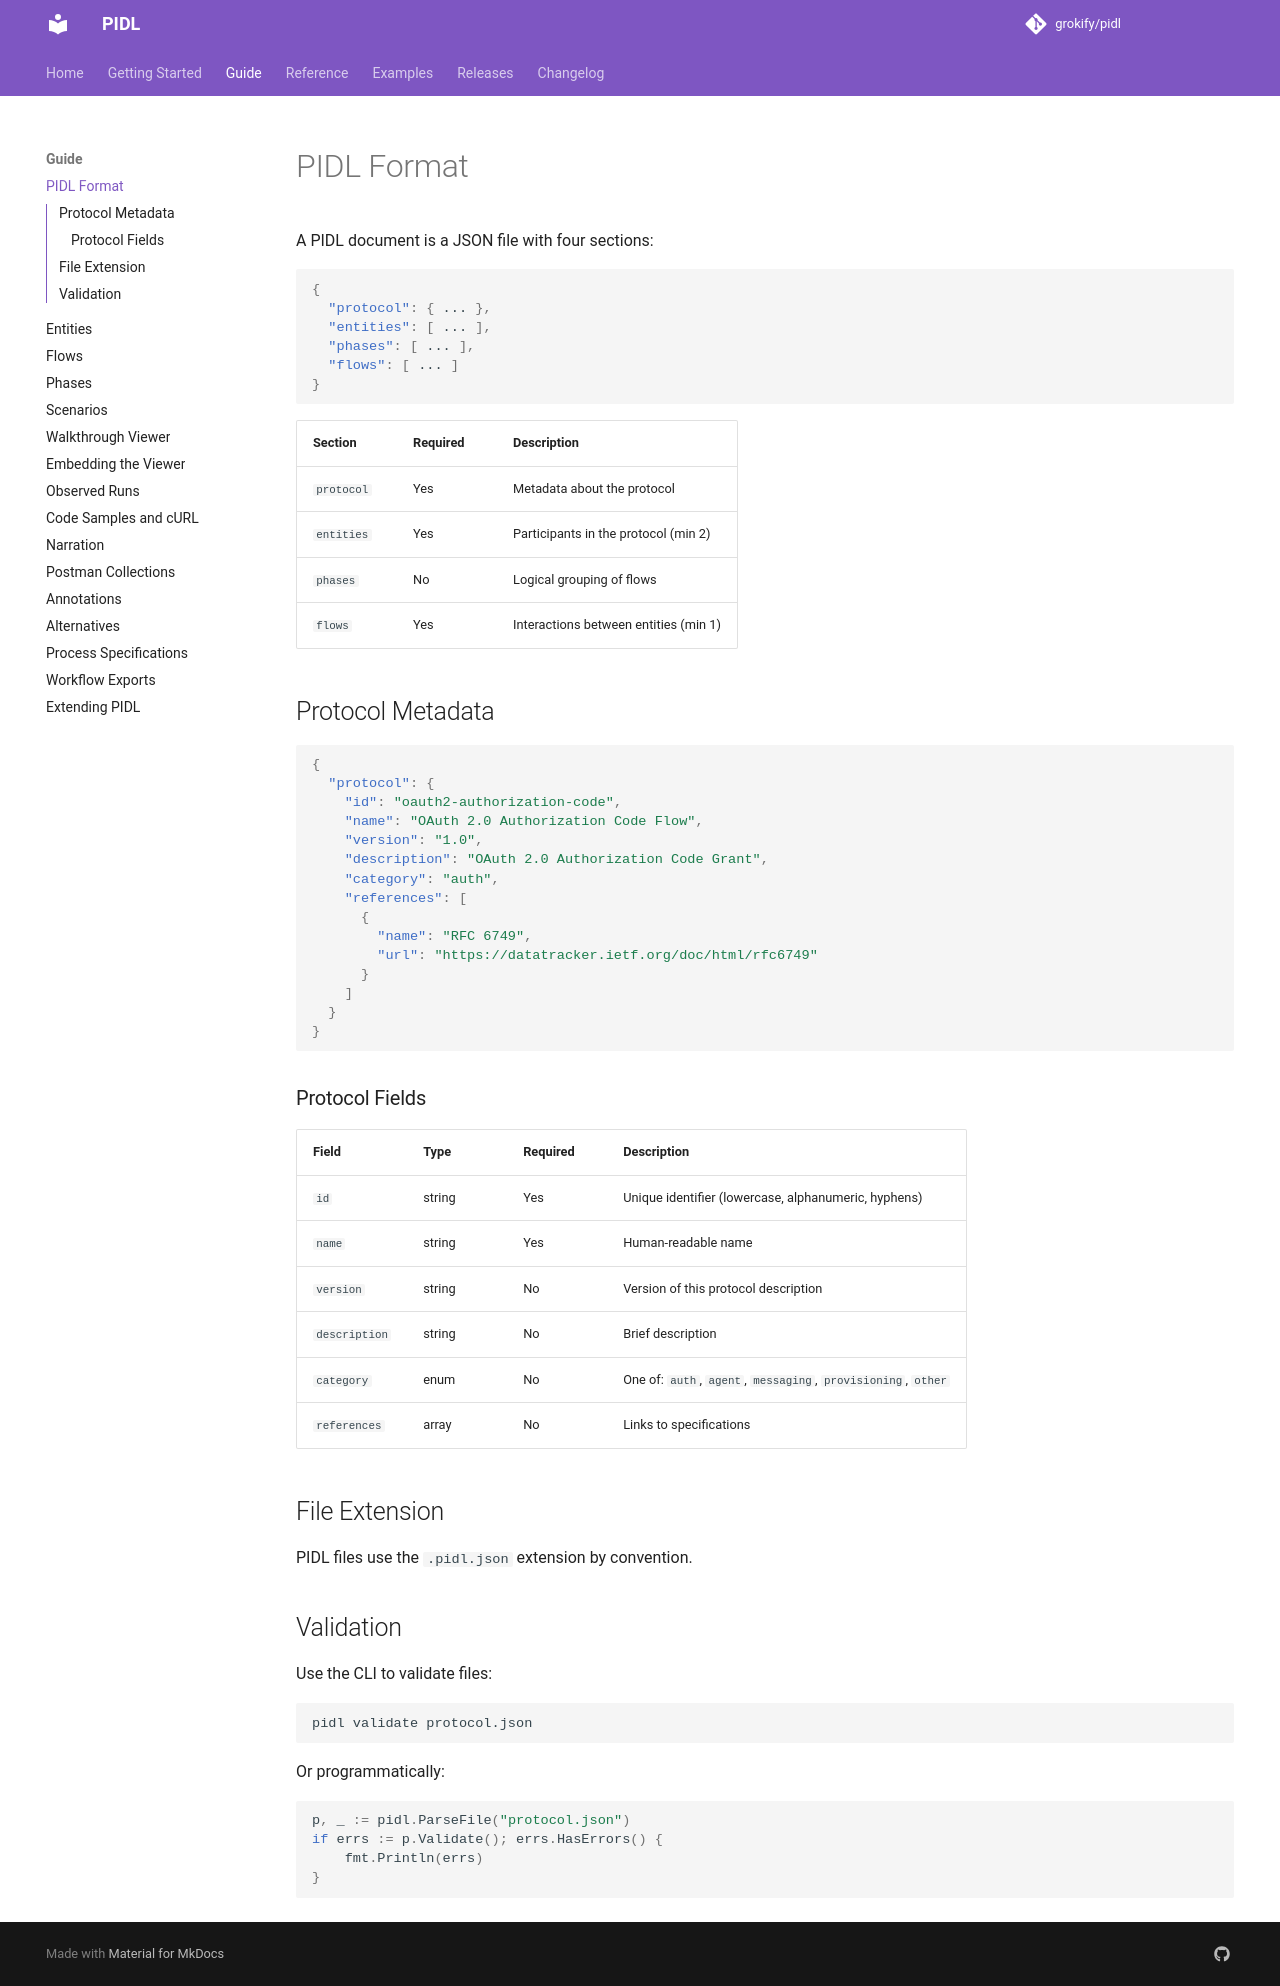

repository: grokify/pidl · page: guides/format/index.html · generator: mkdocs

# PIDL Format

A PIDL document is a JSON file with four sections:

```json
{
  "protocol": { ... },
  "entities": [ ... ],
  "phases": [ ... ],
  "flows": [ ... ]
}
```

| Section | Required | Description |
|---------|----------|-------------|
| `protocol` | Yes | Metadata about the protocol |
| `entities` | Yes | Participants in the protocol (min 2) |
| `phases` | No | Logical grouping of flows |
| `flows` | Yes | Interactions between entities (min 1) |

## Protocol Metadata

```json
{
  "protocol": {
    "id": "oauth2-authorization-code",
    "name": "OAuth 2.0 Authorization Code Flow",
    "version": "1.0",
    "description": "OAuth 2.0 Authorization Code Grant",
    "category": "auth",
    "references": [
      {
        "name": "RFC 6749",
        "url": "https://datatracker.ietf.org/doc/html/rfc6749"
      }
    ]
  }
}
```

### Protocol Fields

| Field | Type | Required | Description |
|-------|------|----------|-------------|
| `id` | string | Yes | Unique identifier (lowercase, alphanumeric, hyphens) |
| `name` | string | Yes | Human-readable name |
| `version` | string | No | Version of this protocol description |
| `description` | string | No | Brief description |
| `category` | enum | No | One of: `auth`, `agent`, `messaging`, `provisioning`, `other` |
| `references` | array | No | Links to specifications |

## File Extension

PIDL files use the `.pidl.json` extension by convention.

## Validation

Use the CLI to validate files:

```bash
pidl validate protocol.json
```

Or programmatically:

```go
p, _ := pidl.ParseFile("protocol.json")
if errs := p.Validate(); errs.HasErrors() {
    fmt.Println(errs)
}
```
